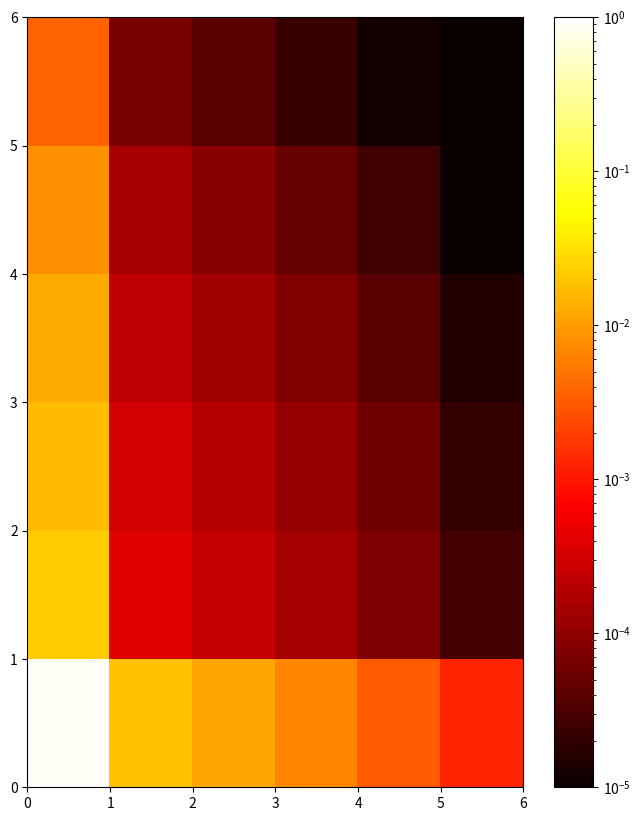

Reproduce this figure in Python. (Note: this script raises an exception after producing the figure.)
import numpy as np
import matplotlib.pyplot as plt
from matplotlib import cm, colors
from tqdm import tqdm
import re, sys
from scipy.integrate import solve_ivp
np.set_printoptions(linewidth=10000, threshold=sys.maxsize)




Nmat = int(6)
M = np.zeros((Nmat, Nmat, Nmat, Nmat))


alpha = 1
beta = 1
dt = 0.01
tmax = 10

Z0 = 200
L0 = 50

for i in range(Nmat):
    for j in range(Nmat):
        for k in range(Nmat):
            for l in range(Nmat):
                A = 5*alpha*k*dt
                B = 4*alpha*k*dt
                C = alpha/L0*k*l*dt

                D = 4*beta*l*dt
                E = 5*beta*l*dt
                F = beta/Z0*k*l*dt

                if i == k and j == l:
                    M[i,j,k,l] += 1-A-B-C-D-E-F

                if i == k+1 and j == l:
                    M[i,j,k,l] += A

                if i == k-1 and j == l:
                    M[i,j,k,l] += B + C

                if i == k and j == l+1:
                    M[i,j,k,l] += D

                if i == k and j == l-1:
                    M[i,j,k,l] += E + F


x = np.zeros((Nmat,Nmat)); x[3,3] = 1



import matplotlib.animation as animation


fps = 30


# First set up the figure, the axis, and the plot element we want to animate
fig = plt.figure( figsize=(8,10) )

cmap = cm.get_cmap("hot")
norm = colors.LogNorm(10**-5, 1)

im = plt.imshow(x,interpolation='none', cmap=cmap, norm=norm, extent=[0,Nmat,0,Nmat], origin="lower", aspect='auto')
plt.colorbar()

def animate_func(i):
    global x
    if i % fps == 0:
        print( '              ', end ='\r' )
        print( f'{i * dt:0.1f} / {tmax}', end ='\r' )

    x = np.einsum("ijkl, kl -> ij", M, x)
    x = x / np.sum(x)

    im.set_array(x)
    return [im]

anim = animation.FuncAnimation(
                               fig, 
                               animate_func, 
                               frames = int(tmax/dt),
                               interval = 1000 / fps, # in ms
                               )

anim.save('test_anim.mp4', fps=fps)

print('Done!')

                
